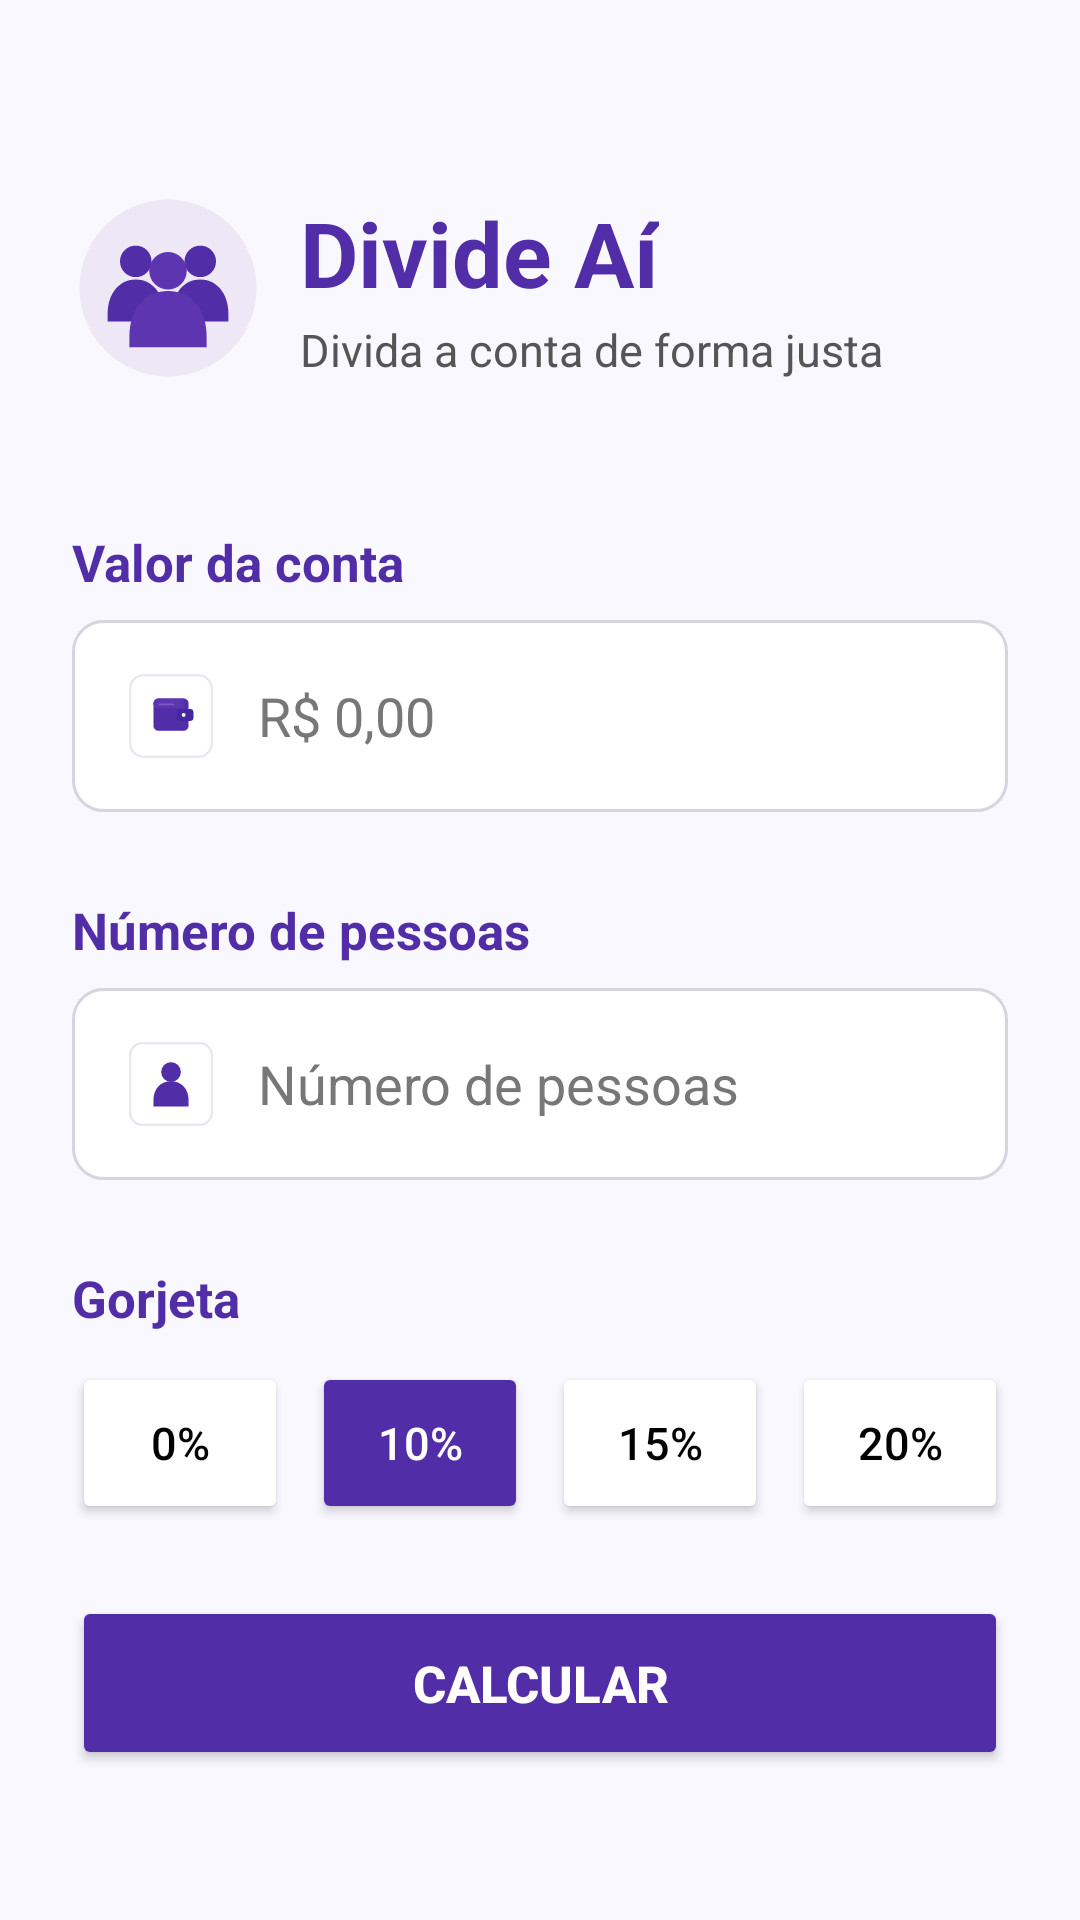

Layout XML and referenced resources for this Android screen:
<!-- AndroidManifest.xml: application theme Theme.DivideAí -->
<!-- res/layout/divide_ai_tela_1.xml -->
<?xml version="1.0" encoding="utf-8"?>
<androidx.constraintlayout.widget.ConstraintLayout
    xmlns:android="http://schemas.android.com/apk/res/android"
    xmlns:app="http://schemas.android.com/apk/res-auto"
    xmlns:tools="http://schemas.android.com/tools"
    android:id="@+id/main"
    android:layout_width="match_parent"
    android:layout_height="match_parent"
    android:background="#FAF8FF"
    tools:context=".DivideAi_tela_1">

    <ImageView
        android:id="@+id/imgPessoas"
        android:layout_width="64dp"
        android:layout_height="64dp"
        android:layout_marginStart="24dp"
        android:layout_marginTop="64dp"
        android:contentDescription="Logo Divide Aí"
        android:src="@drawable/ic_pessoas_divide_ai"
        app:layout_constraintStart_toStartOf="parent"
        app:layout_constraintTop_toTopOf="parent" />

    <TextView
        android:id="@+id/txtTitulo"
        android:layout_width="wrap_content"
        android:layout_height="wrap_content"
        android:layout_marginStart="12dp"
        android:text="Divide Aí"
        android:textColor="#512DA8"
        android:textSize="30sp"
        android:textStyle="bold"
        app:layout_constraintStart_toEndOf="@id/imgPessoas"
        app:layout_constraintTop_toTopOf="@id/imgPessoas" />

    <TextView
        android:id="@+id/txtSubtitulo"
        android:layout_width="wrap_content"
        android:layout_height="wrap_content"
        android:layout_marginStart="12dp"
        android:layout_marginTop="2dp"
        android:text="Divida a conta de forma justa"
        android:textColor="#555555"
        android:textSize="15sp"
        app:layout_constraintStart_toEndOf="@id/imgPessoas"
        app:layout_constraintTop_toBottomOf="@id/txtTitulo" />

    <TextView
        android:id="@+id/txtValorConta"
        android:layout_width="wrap_content"
        android:layout_height="wrap_content"
        android:layout_marginStart="24dp"
        android:layout_marginTop="48dp"
        android:text="Valor da conta"
        android:textColor="#512DA8"
        android:textSize="17sp"
        android:textStyle="bold"
        app:layout_constraintStart_toStartOf="parent"
        app:layout_constraintTop_toBottomOf="@id/imgPessoas" />

    <EditText
        android:id="@+id/edtValorConta"
        android:layout_width="0dp"
        android:layout_height="64dp"
        android:layout_marginStart="24dp"
        android:layout_marginTop="8dp"
        android:layout_marginEnd="24dp"
        android:background="@drawable/edittext_borda"
        android:drawableStart="@drawable/ic_carteira_roxa"
        android:drawablePadding="14dp"
        android:gravity="center_vertical"
        android:hint="R$ 0,00"
        android:inputType="numberDecimal"
        android:paddingStart="18dp"
        android:paddingEnd="18dp"
        android:textColor="#000000"
        android:textColorHint="#777777"
        android:textSize="18sp"
        app:layout_constraintEnd_toEndOf="parent"
        app:layout_constraintStart_toStartOf="parent"
        app:layout_constraintTop_toBottomOf="@id/txtValorConta" />

    <TextView
        android:id="@+id/txtNumeroPessoas"
        android:layout_width="wrap_content"
        android:layout_height="wrap_content"
        android:layout_marginStart="24dp"
        android:layout_marginTop="28dp"
        android:text="Número de pessoas"
        android:textColor="#512DA8"
        android:textSize="17sp"
        android:textStyle="bold"
        app:layout_constraintStart_toStartOf="parent"
        app:layout_constraintTop_toBottomOf="@id/edtValorConta" />

    <EditText
        android:id="@+id/edtNumeroPessoas"
        android:layout_width="0dp"
        android:layout_height="64dp"
        android:layout_marginStart="24dp"
        android:layout_marginTop="8dp"
        android:layout_marginEnd="24dp"
        android:background="@drawable/edittext_borda"
        android:drawableStart="@drawable/ic_pessoa_roxa"
        android:drawablePadding="14dp"
        android:gravity="center_vertical"
        android:hint="Número de pessoas"
        android:inputType="number"
        android:paddingStart="18dp"
        android:paddingEnd="18dp"
        android:textColor="#000000"
        android:textColorHint="#777777"
        android:textSize="18sp"
        app:layout_constraintEnd_toEndOf="parent"
        app:layout_constraintStart_toStartOf="parent"
        app:layout_constraintTop_toBottomOf="@id/txtNumeroPessoas" />

    <TextView
        android:id="@+id/txtGorjeta"
        android:layout_width="wrap_content"
        android:layout_height="wrap_content"
        android:layout_marginStart="24dp"
        android:layout_marginTop="28dp"
        android:text="Gorjeta"
        android:textColor="#512DA8"
        android:textSize="17sp"
        android:textStyle="bold"
        app:layout_constraintStart_toStartOf="parent"
        app:layout_constraintTop_toBottomOf="@id/edtNumeroPessoas" />

    <Button
        android:paddingStart="0dp"
        android:paddingEnd="0dp"
        android:minWidth="0dp"
        android:minHeight="0dp"
        android:id="@+id/btnGorjeta0"
        android:layout_width="0dp"
        android:layout_height="54dp"
        android:layout_marginStart="24dp"
        android:layout_marginTop="10dp"
        android:layout_marginEnd="4dp"
        android:backgroundTint="#FFFFFF"
        android:text="0%"
        android:textColor="#000000"
        android:textSize="15sp"
        app:cornerRadius="10dp"
        app:layout_constraintEnd_toStartOf="@id/btnGorjeta10"
        app:layout_constraintHorizontal_chainStyle="spread"
        app:layout_constraintStart_toStartOf="parent"
        app:layout_constraintTop_toBottomOf="@id/txtGorjeta" />

    <Button
        android:paddingStart="0dp"
        android:paddingEnd="0dp"
        android:minWidth="0dp"
        android:minHeight="0dp"
        android:id="@+id/btnGorjeta10"
        android:layout_width="0dp"
        android:layout_height="54dp"
        android:layout_marginStart="4dp"
        android:layout_marginEnd="4dp"
        android:backgroundTint="#512DA8"
        android:text="10%"
        android:textColor="#FFFFFF"
        android:textSize="15sp"
        app:cornerRadius="10dp"
        app:layout_constraintBottom_toBottomOf="@id/btnGorjeta0"
        app:layout_constraintEnd_toStartOf="@id/btnGorjeta15"
        app:layout_constraintStart_toEndOf="@id/btnGorjeta0"
        app:layout_constraintTop_toTopOf="@id/btnGorjeta0" />

    <Button
        android:paddingStart="0dp"
        android:paddingEnd="0dp"
        android:minWidth="0dp"
        android:minHeight="0dp"
        android:id="@+id/btnGorjeta15"
        android:layout_width="0dp"
        android:layout_height="54dp"
        android:layout_marginStart="4dp"
        android:layout_marginEnd="4dp"
        android:backgroundTint="#FFFFFF"
        android:text="15%"
        android:textColor="#000000"
        android:textSize="15sp"
        app:cornerRadius="10dp"
        app:layout_constraintBottom_toBottomOf="@id/btnGorjeta0"
        app:layout_constraintEnd_toStartOf="@id/btnGorjeta20"
        app:layout_constraintStart_toEndOf="@id/btnGorjeta10"
        app:layout_constraintTop_toTopOf="@id/btnGorjeta0" />

    <Button
        android:paddingStart="0dp"
        android:paddingEnd="0dp"
        android:minWidth="0dp"
        android:minHeight="0dp"
        android:id="@+id/btnGorjeta20"
        android:layout_width="0dp"
        android:layout_height="54dp"
        android:layout_marginStart="4dp"
        android:layout_marginEnd="24dp"
        android:backgroundTint="#FFFFFF"
        android:text="20%"
        android:textColor="#000000"
        android:textSize="15sp"
        app:cornerRadius="10dp"
        app:layout_constraintBottom_toBottomOf="@id/btnGorjeta0"
        app:layout_constraintEnd_toEndOf="parent"
        app:layout_constraintStart_toEndOf="@id/btnGorjeta15"
        app:layout_constraintTop_toTopOf="@id/btnGorjeta0" />

    <Button
        android:id="@+id/btnCalcular"
        android:layout_width="0dp"
        android:layout_height="58dp"
        android:layout_marginStart="24dp"
        android:layout_marginTop="24dp"
        android:layout_marginEnd="24dp"
        android:backgroundTint="#512DA8"
        android:text="CALCULAR"
        android:textColor="#FFFFFF"
        android:textSize="17sp"
        android:textStyle="bold"
        app:cornerRadius="10dp"
        app:layout_constraintEnd_toEndOf="parent"
        app:layout_constraintStart_toStartOf="parent"
        app:layout_constraintTop_toBottomOf="@id/btnGorjeta10" />

    <ImageView
        android:id="@+id/imgFinanceiro"
        android:layout_width="0dp"
        android:layout_height="180dp"
        android:layout_marginStart="32dp"
        android:layout_marginTop="24dp"
        android:layout_marginEnd="32dp"
        android:adjustViewBounds="true"
        android:scaleType="fitCenter"
        android:src="@drawable/imagemtela1"
        app:layout_constraintEnd_toEndOf="parent"
        app:layout_constraintStart_toStartOf="parent"
        app:layout_constraintTop_toBottomOf="@id/btnCalcular"
        app:layout_constraintBottom_toBottomOf="parent" />

</androidx.constraintlayout.widget.ConstraintLayout>
<!-- resources referenced by this layout -->
<resources>
  <!-- drawable edittext_borda (drawable) -->
  <?xml version="1.0" encoding="utf-8"?>
  <shape xmlns:android="http://schemas.android.com/apk/res/android"
      android:shape="rectangle">
  
      <solid android:color="#FFFFFF" />
  
      <stroke
          android:width="1dp"
          android:color="#D8D3E0" />
  
      <corners android:radius="10dp" />
  
  </shape>
  <!-- drawable ic_carteira_roxa (drawable) -->
  <vector xmlns:android="http://schemas.android.com/apk/res/android"
      android:width="30dp"
      android:height="30dp"
      android:viewportWidth="256"
      android:viewportHeight="256">
    <path
        android:pathData="M50,12L206,12A38,38 0,0 1,244 50L244,206A38,38 0,0 1,206 244L50,244A38,38 0,0 1,12 206L12,50A38,38 0,0 1,50 12z"
        android:strokeWidth="6"
        android:fillColor="#FFFFFF"
        android:strokeColor="#E8E3F3"/>
    <path
        android:pathData="M92,78L164,78A14,14 0,0 1,178 92L178,156A14,14 0,0 1,164 170L92,170A14,14 0,0 1,78 156L78,92A14,14 0,0 1,92 78z"
        android:fillColor="#512DA8"/>
    <path
        android:pathData="M78,94c0,-9 7,-16 16,-16h70v28H94c-9,0 -16,-5 -16,-12z"
        android:fillColor="#5E35B1"/>
    <path
        android:pathData="M154,108L182,108A10,10 0,0 1,192 118L192,132A10,10 0,0 1,182 142L154,142A10,10 0,0 1,144 132L144,118A10,10 0,0 1,154 108z"
        android:fillColor="#4527A0"/>
    <path
        android:pathData="M164,125m-5.5,0a5.5,5.5 0,1 1,11 0a5.5,5.5 0,1 1,-11 0"
        android:fillColor="#FFFFFF"/>
    <path
        android:fillColor="#FF000000"
        android:pathData="M95,95h40"
        android:strokeWidth="5"
        android:strokeColor="#7E57C2"
        android:strokeLineCap="round"/>
  </vector>
  <!-- drawable ic_pessoa_roxa (drawable) -->
  <vector xmlns:android="http://schemas.android.com/apk/res/android"
      android:width="30dp"
      android:height="30dp"
      android:viewportWidth="256"
      android:viewportHeight="256">
    <path
        android:pathData="M46,12L210,12A34,34 0,0 1,244 46L244,210A34,34 0,0 1,210 244L46,244A34,34 0,0 1,12 210L12,46A34,34 0,0 1,46 12z"
        android:strokeWidth="6"
        android:fillColor="#FFFFFF"
        android:strokeColor="#E8E3F3"/>
    <path
        android:pathData="M128,94m-28,0a28,28 0,1 1,56 0a28,28 0,1 1,-56 0"
        android:fillColor="#512DA8"/>
    <path
        android:pathData="M78,174c0,-34 22,-54 50,-54s50,20 50,54v18H78z"
        android:fillColor="#512DA8"/>
  </vector>
  <!-- drawable ic_pessoas_divide_ai (drawable) -->
  <vector xmlns:android="http://schemas.android.com/apk/res/android"
      android:width="30dp"
      android:height="30dp"
      android:viewportWidth="512"
      android:viewportHeight="512">
    <path
        android:pathData="M256,256m-236,0a236,236 0,1 1,472 0a236,236 0,1 1,-472 0"
        android:fillColor="#EDE7F6"/>
    <path
        android:pathData="M170,185m-42,0a42,42 0,1 1,84 0a42,42 0,1 1,-84 0"
        android:fillColor="#512DA8"/>
    <path
        android:pathData="M95,325c0,-58 34,-92 75,-92s75,34 75,92v20H95z"
        android:fillColor="#512DA8"/>
    <path
        android:pathData="M342,185m-42,0a42,42 0,1 1,84 0a42,42 0,1 1,-84 0"
        android:fillColor="#512DA8"/>
    <path
        android:pathData="M267,325c0,-58 34,-92 75,-92s75,34 75,92v20H267z"
        android:fillColor="#512DA8"/>
    <path
        android:pathData="M256,210m-50,0a50,50 0,1 1,100 0a50,50 0,1 1,-100 0"
        android:fillColor="#5E35B1"/>
    <path
        android:pathData="M153,386c0,-78 45,-122 103,-122s103,44 103,122v28H153z"
        android:fillColor="#5E35B1"/>
  </vector>
  <style name="Theme.DivideAí" parent="Base.Theme.DivideAí" />
  <style name="Base.Theme.DivideAí" parent="Theme.Material3.DayNight.NoActionBar">
          
          
      </style>
</resources>
